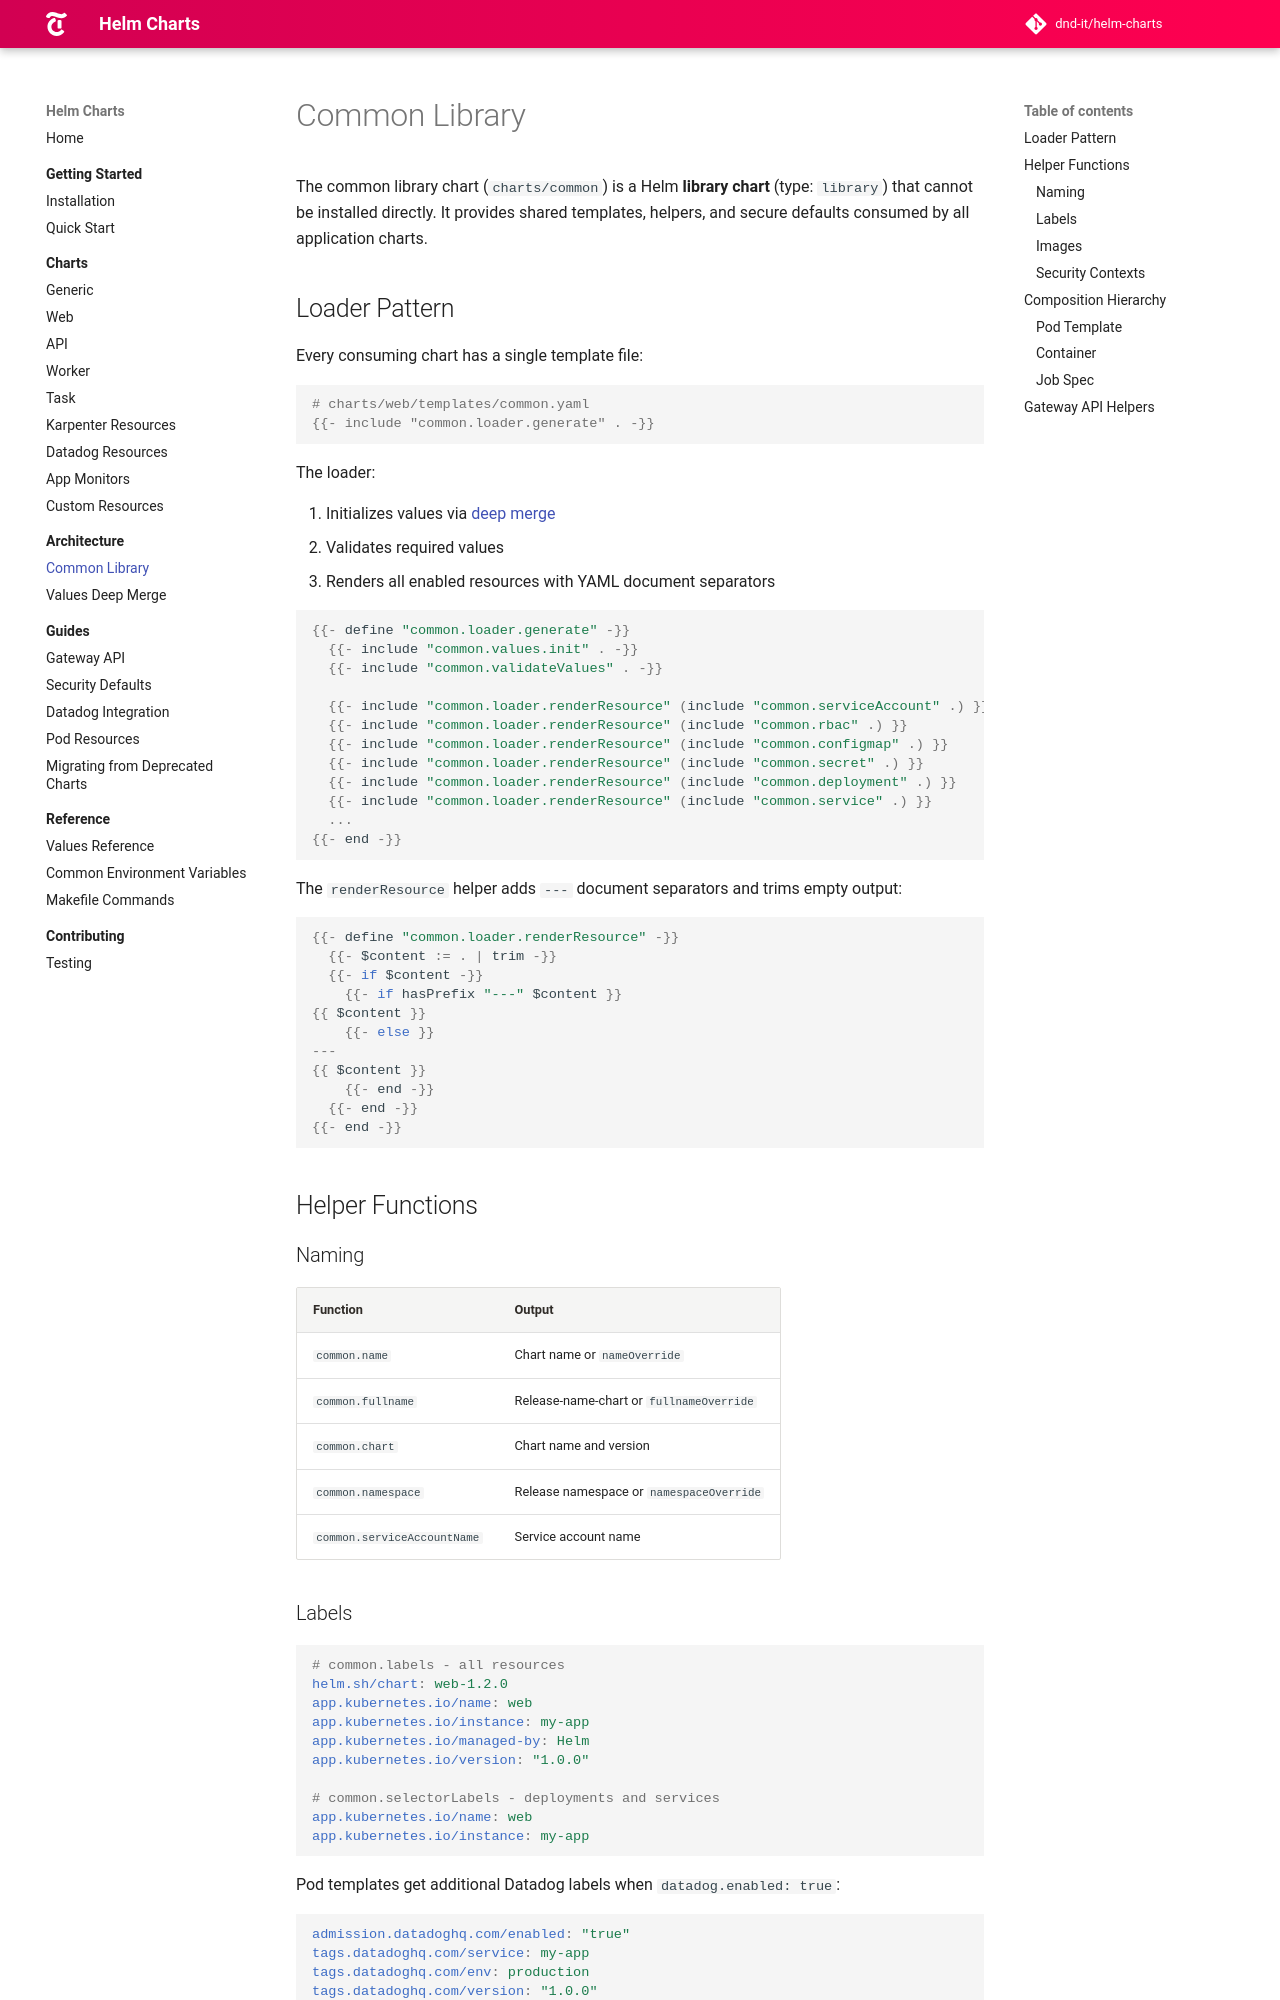

repository: DND-IT/helm-charts · page: docs/architecture/common-library/index.html · generator: mkdocs

# Common Library

The common library chart (`charts/common`) is a Helm **library chart** (type: `library`) that cannot be installed directly. It provides shared templates, helpers, and secure defaults consumed by all application charts.

## Loader Pattern

Every consuming chart has a single template file:

```yaml
# charts/web/templates/common.yaml
{{- include "common.loader.generate" . -}}
```

The loader:

1. Initializes values via [deep merge](values-deep-merge.md)
2. Validates required values
3. Renders all enabled resources with YAML document separators

```go
{{- define "common.loader.generate" -}}
  {{- include "common.values.init" . -}}
  {{- include "common.validateValues" . -}}

  {{- include "common.loader.renderResource" (include "common.serviceAccount" .) }}
  {{- include "common.loader.renderResource" (include "common.rbac" .) }}
  {{- include "common.loader.renderResource" (include "common.configmap" .) }}
  {{- include "common.loader.renderResource" (include "common.secret" .) }}
  {{- include "common.loader.renderResource" (include "common.deployment" .) }}
  {{- include "common.loader.renderResource" (include "common.service" .) }}
  ...
{{- end -}}
```

The `renderResource` helper adds `---` document separators and trims empty output:

```go
{{- define "common.loader.renderResource" -}}
  {{- $content := . | trim -}}
  {{- if $content -}}
    {{- if hasPrefix "---" $content }}
{{ $content }}
    {{- else }}
---
{{ $content }}
    {{- end -}}
  {{- end -}}
{{- end -}}
```

## Helper Functions

### Naming

| Function | Output |
|----------|--------|
| `common.name` | Chart name or `nameOverride` |
| `common.fullname` | Release-name-chart or `fullnameOverride` |
| `common.chart` | Chart name and version |
| `common.namespace` | Release namespace or `namespaceOverride` |
| `common.serviceAccountName` | Service account name |

### Labels

```yaml
# common.labels - all resources
helm.sh/chart: web-1.2.0
app.kubernetes.io/name: web
app.kubernetes.io/instance: my-app
app.kubernetes.io/managed-by: Helm
app.kubernetes.io/version: "1.0.0"

# common.selectorLabels - deployments and services
app.kubernetes.io/name: web
app.kubernetes.io/instance: my-app
```

Pod templates get additional Datadog labels when `datadog.enabled: true`:

```yaml
admission.datadoghq.com/enabled: "true"
tags.datadoghq.com/service: my-app
tags.datadoghq.com/env: production
tags.datadoghq.com/version: "1.0.0"
```
